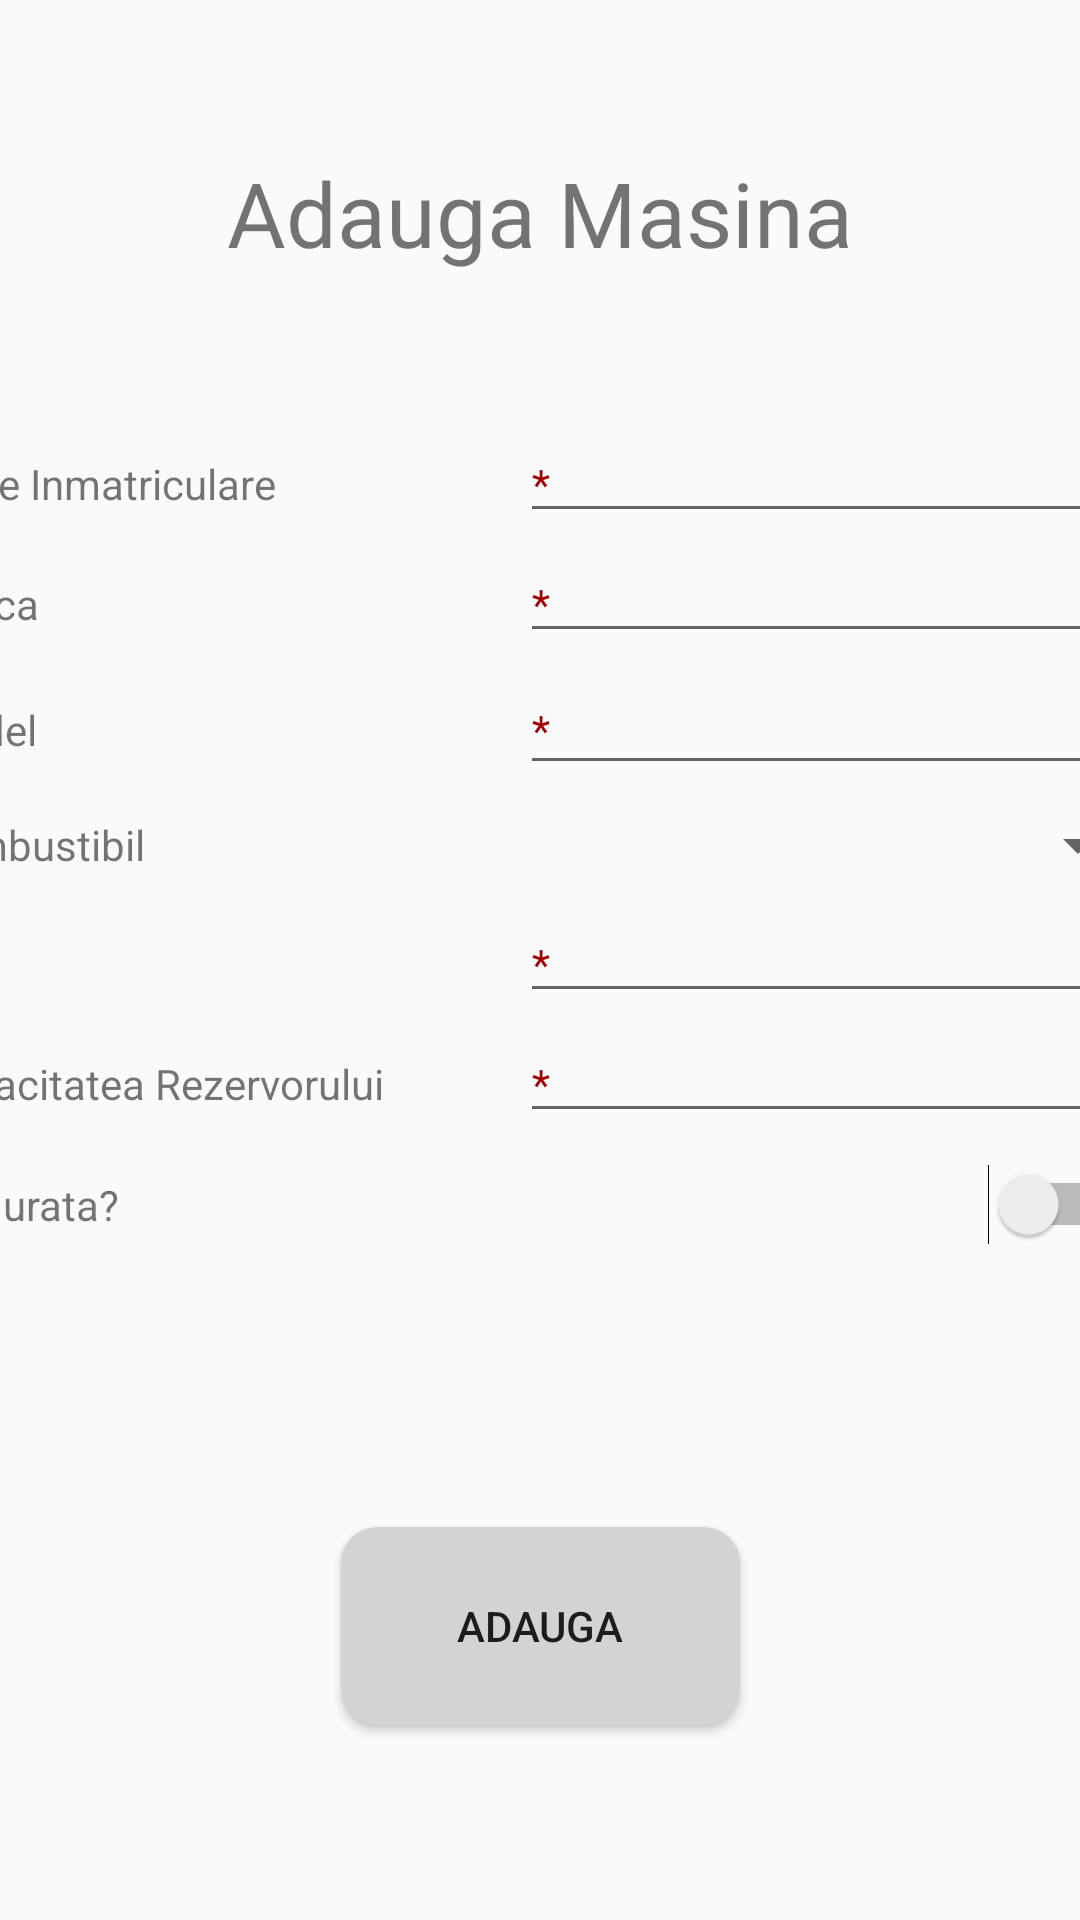

The Android layout XML behind this screen, and the referenced resources:
<!-- AndroidManifest.xml: application theme AppTheme -->
<!-- res/layout/adaugare_masina.xml -->
<?xml version="1.0" encoding="utf-8"?>
<androidx.constraintlayout.widget.ConstraintLayout xmlns:android="http://schemas.android.com/apk/res/android"
    xmlns:app="http://schemas.android.com/apk/res-auto"
    xmlns:tools="http://schemas.android.com/tools"
    android:layout_width="match_parent"
    android:layout_height="match_parent"
    tools:context=".original.AdaugareMasina">

    <TextView
        android:id="@+id/tvTitlu"
        android:layout_width="wrap_content"
        android:layout_height="wrap_content"
        android:text="Adauga Masina"
        android:textSize="30dp"
        app:layout_constraintBottom_toTopOf="@+id/linearLayout"
        app:layout_constraintEnd_toEndOf="parent"
        app:layout_constraintStart_toStartOf="parent"
        app:layout_constraintTop_toTopOf="parent" />

    <Button
        android:id="@+id/btAdaugaMasina"
        android:layout_width="133dp"
        android:layout_height="66dp"
        android:background="@drawable/button"
        android:onClick="save"
        android:text="@string/adauga"
        app:layout_constraintBottom_toBottomOf="parent"
        app:layout_constraintEnd_toEndOf="parent"
        app:layout_constraintStart_toStartOf="parent"
        app:layout_constraintTop_toBottomOf="@+id/linearLayout"
        app:layout_constraintVertical_bias="0.582" />

    <LinearLayout
        android:id="@+id/linearLayout"
        android:layout_width="414dp"
        android:layout_height="277dp"
        android:orientation="vertical"
        app:layout_constraintBottom_toBottomOf="parent"
        app:layout_constraintEnd_toEndOf="parent"
        app:layout_constraintStart_toStartOf="parent"
        app:layout_constraintTop_toTopOf="parent"
        app:layout_constraintVertical_bias="0.39">

        <LinearLayout
            android:layout_width="match_parent"
            android:layout_height="40dp"
            android:orientation="horizontal">


            <TextView
                android:id="@+id/tvNrInmatriculare"
                android:layout_width="200dp"
                android:layout_height="wrap_content"
                android:gravity="center_vertical"
                android:text="@string/nr_de_inmatriculare" />

            <EditText
                android:id="@+id/etNrInmatriculare"
                style="@style/hintRed"
                android:layout_width="210dp"
                android:layout_height="wrap_content" />
        </LinearLayout>

        <LinearLayout
            android:layout_width="match_parent"
            android:layout_height="40dp"
            android:orientation="horizontal">

            <TextView
                android:id="@+id/tvMarca"
                android:layout_width="200dp"
                android:layout_height="wrap_content"
                android:text="@string/marca" />

            <EditText
                android:id="@+id/etMarca"
                style="@style/hintRed"
                android:layout_width="210dp"
                android:layout_height="wrap_content" />
        </LinearLayout>

        <LinearLayout
            android:layout_width="match_parent"
            android:layout_height="40dp"
            android:orientation="horizontal">


            <TextView
                android:id="@+id/tvModel"
                android:layout_width="200dp"
                android:layout_height="wrap_content"
                android:text="@string/model" />

            <EditText
                android:id="@+id/etModel"
                style="@style/hintRed"
                android:layout_width="210dp"
                android:layout_height="40dp" />
        </LinearLayout>

        <LinearLayout

            android:layout_width="match_parent"
            android:layout_height="40dp"
            android:orientation="horizontal">


            <TextView
                android:id="@+id/tvCarb"
                android:layout_width="200dp"
                android:layout_height="wrap_content"
                android:layout_gravity="center_vertical"
                android:text="@string/combustibil" />

            <Spinner
                android:id="@+id/spinnerCarb"
                android:layout_width="210dp"
                android:layout_height="40dp"
                android:gravity="right" />
        </LinearLayout>

        <LinearLayout
            android:layout_width="match_parent"
            android:layout_height="40dp"
            android:orientation="horizontal">


            <TextView
                android:id="@+id/tvAn"
                android:layout_width="200dp"
                android:layout_height="wrap_content"
                android:text="@string/an" />

            <EditText
                android:id="@+id/etAn"
                style="@style/hintRed"
                android:layout_width="210dp"
                android:layout_height="wrap_content"
                android:inputType="number" />
        </LinearLayout>

        <LinearLayout
            android:layout_width="match_parent"
            android:layout_height="40dp"
            android:orientation="horizontal">


            <TextView
                android:id="@+id/tvCapacitate"
                android:layout_width="200dp"
                android:layout_height="wrap_content"
                android:text="@string/capacitate" />

            <EditText
                android:id="@+id/etCapacitate"
                style="@style/hintRed"
                android:layout_width="210dp"
                android:layout_height="wrap_content"
                android:inputType="number" />
        </LinearLayout>

        <LinearLayout
            android:layout_width="match_parent"
            android:layout_height="40dp"
            android:orientation="horizontal">

            <TextView
                android:id="@+id/tvAsigurata"
                android:layout_width="200dp"
                android:layout_height="wrap_content"
                android:layout_gravity="center_vertical"
                android:text="Asigurata?" />

            <Switch
                android:id="@+id/swAsigurata"
                android:layout_width="210dp"
                android:layout_height="wrap_content"
                android:layout_gravity="center_vertical" />
        </LinearLayout>


    </LinearLayout>

</androidx.constraintlayout.widget.ConstraintLayout>
<!-- resources referenced by this layout -->
<resources>
  <!-- drawable button (drawable) -->
  <?xml version="1.0" encoding="utf-8"?>
  <shape xmlns:android="http://schemas.android.com/apk/res/android"
      android:shape="rectangle">
      <solid android:color="#d3d3d3" />
      <corners android:bottomRightRadius="12dp"
          android:bottomLeftRadius="12dp"
          android:topRightRadius="12dp"
          android:topLeftRadius="12dp"/>
  </shape>
  <string name="adauga">Adauga</string>
  <string name="an">An</string>
  <string name="capacitate">Capacitatea Rezervorului</string>
  <string name="combustibil">Combustibil</string>
  <string name="marca">Marca</string>
  <string name="model">Model</string>
  <string name="nr_de_inmatriculare">Nr de Inmatriculare</string>
  <style name="hintRed" parent="Theme.AppCompat.Light.DarkActionBar">
          <item name="android:textColorHint">#A00000</item>
          <item name="android:hint">*</item>
      </style>
  <style name="AppTheme" parent="Theme.AppCompat.Light.DarkActionBar">
          
          <item name="colorPrimary">@color/colorPrimary</item>
          <item name="colorPrimaryDark">@color/colorPrimaryDark</item>
          <item name="colorAccent">@color/colorAccent</item>
      </style>
  <color name="colorPrimary">#6200EE</color>
  <color name="colorPrimaryDark">#3700B3</color>
  <color name="colorAccent">#03DAC5</color>
</resources>
